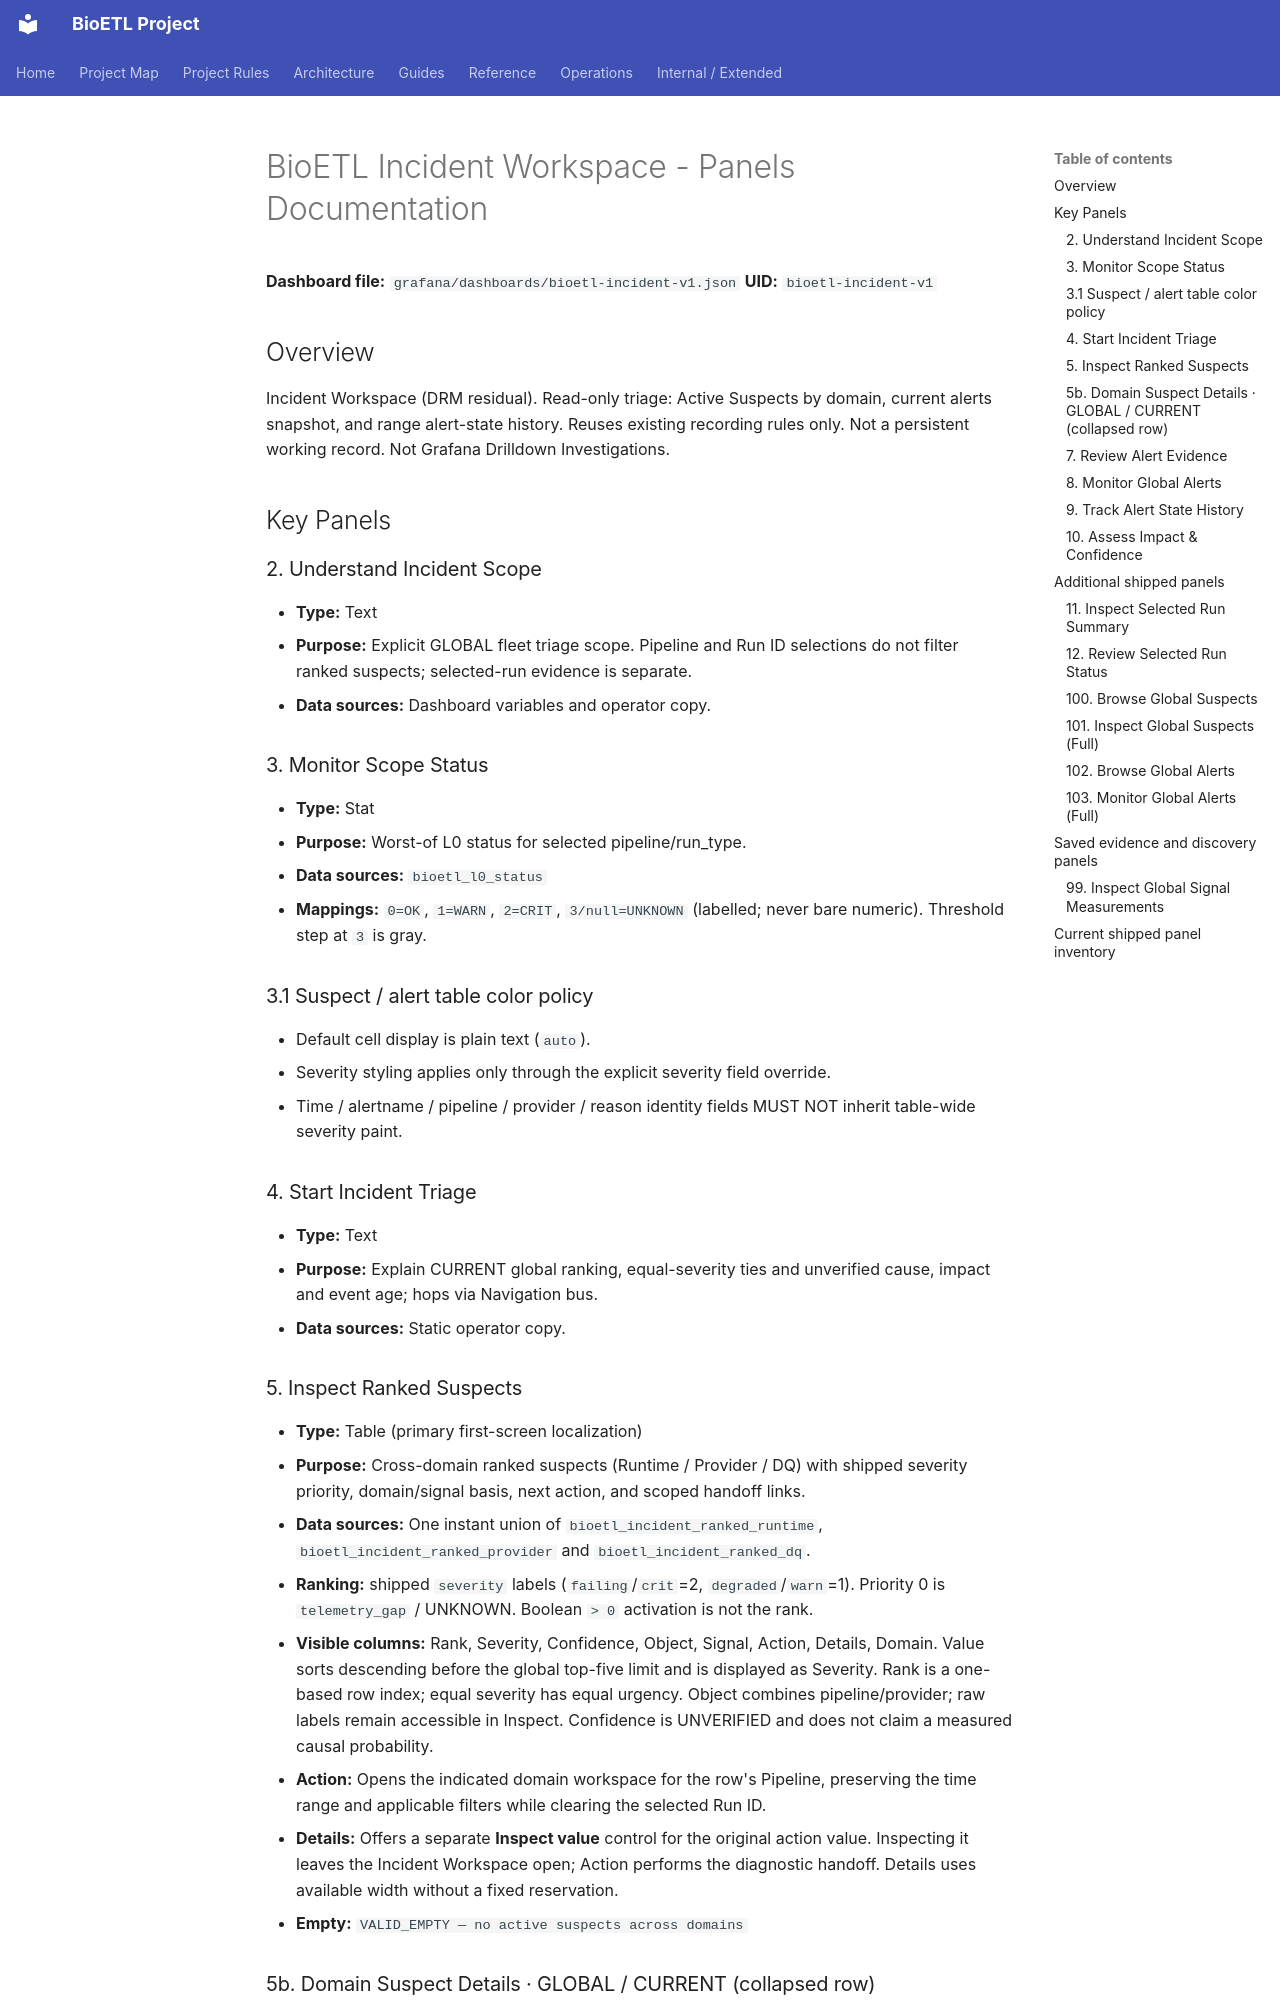

repository: SatoryKono/BioactivityDataAcquisition · page: 03-guides/dashboards/panels/bioetl-incident-v1-panels/index.html · generator: mkdocs

# BioETL Incident Workspace - Panels Documentation

**Dashboard file:** `grafana/dashboards/bioetl-incident-v1.json`
**UID:** `bioetl-incident-v1`

## Overview

Incident Workspace (DRM residual). Read-only triage: Active Suspects by domain,
current alerts snapshot, and range alert-state history. Reuses existing recording
rules only. Not a persistent working record. Not Grafana Drilldown Investigations.

## Key Panels

### 2. Understand Incident Scope
- **Type:** Text
- **Purpose:** Explicit GLOBAL fleet triage scope. Pipeline and Run ID selections
  do not filter ranked suspects; selected-run evidence is separate.
- **Data sources:** Dashboard variables and operator copy.

### 3. Monitor Scope Status
- **Type:** Stat
- **Purpose:** Worst-of L0 status for selected pipeline/run_type.
- **Data sources:** `bioetl_l0_status`
- **Mappings:** `0=OK`, `1=WARN`, `2=CRIT`, `3/null=UNKNOWN` (labelled; never bare numeric). Threshold step at `3` is gray.

### 3.1 Suspect / alert table color policy
- Default cell display is plain text (`auto`).
- Severity styling applies only through the explicit severity field override.
- Time / alertname / pipeline / provider / reason identity fields MUST NOT inherit table-wide severity paint.

### 4. Start Incident Triage
- **Type:** Text
- **Purpose:** Explain CURRENT global ranking, equal-severity ties and unverified
  cause, impact and event age; hops via Navigation bus.
- **Data sources:** Static operator copy.
